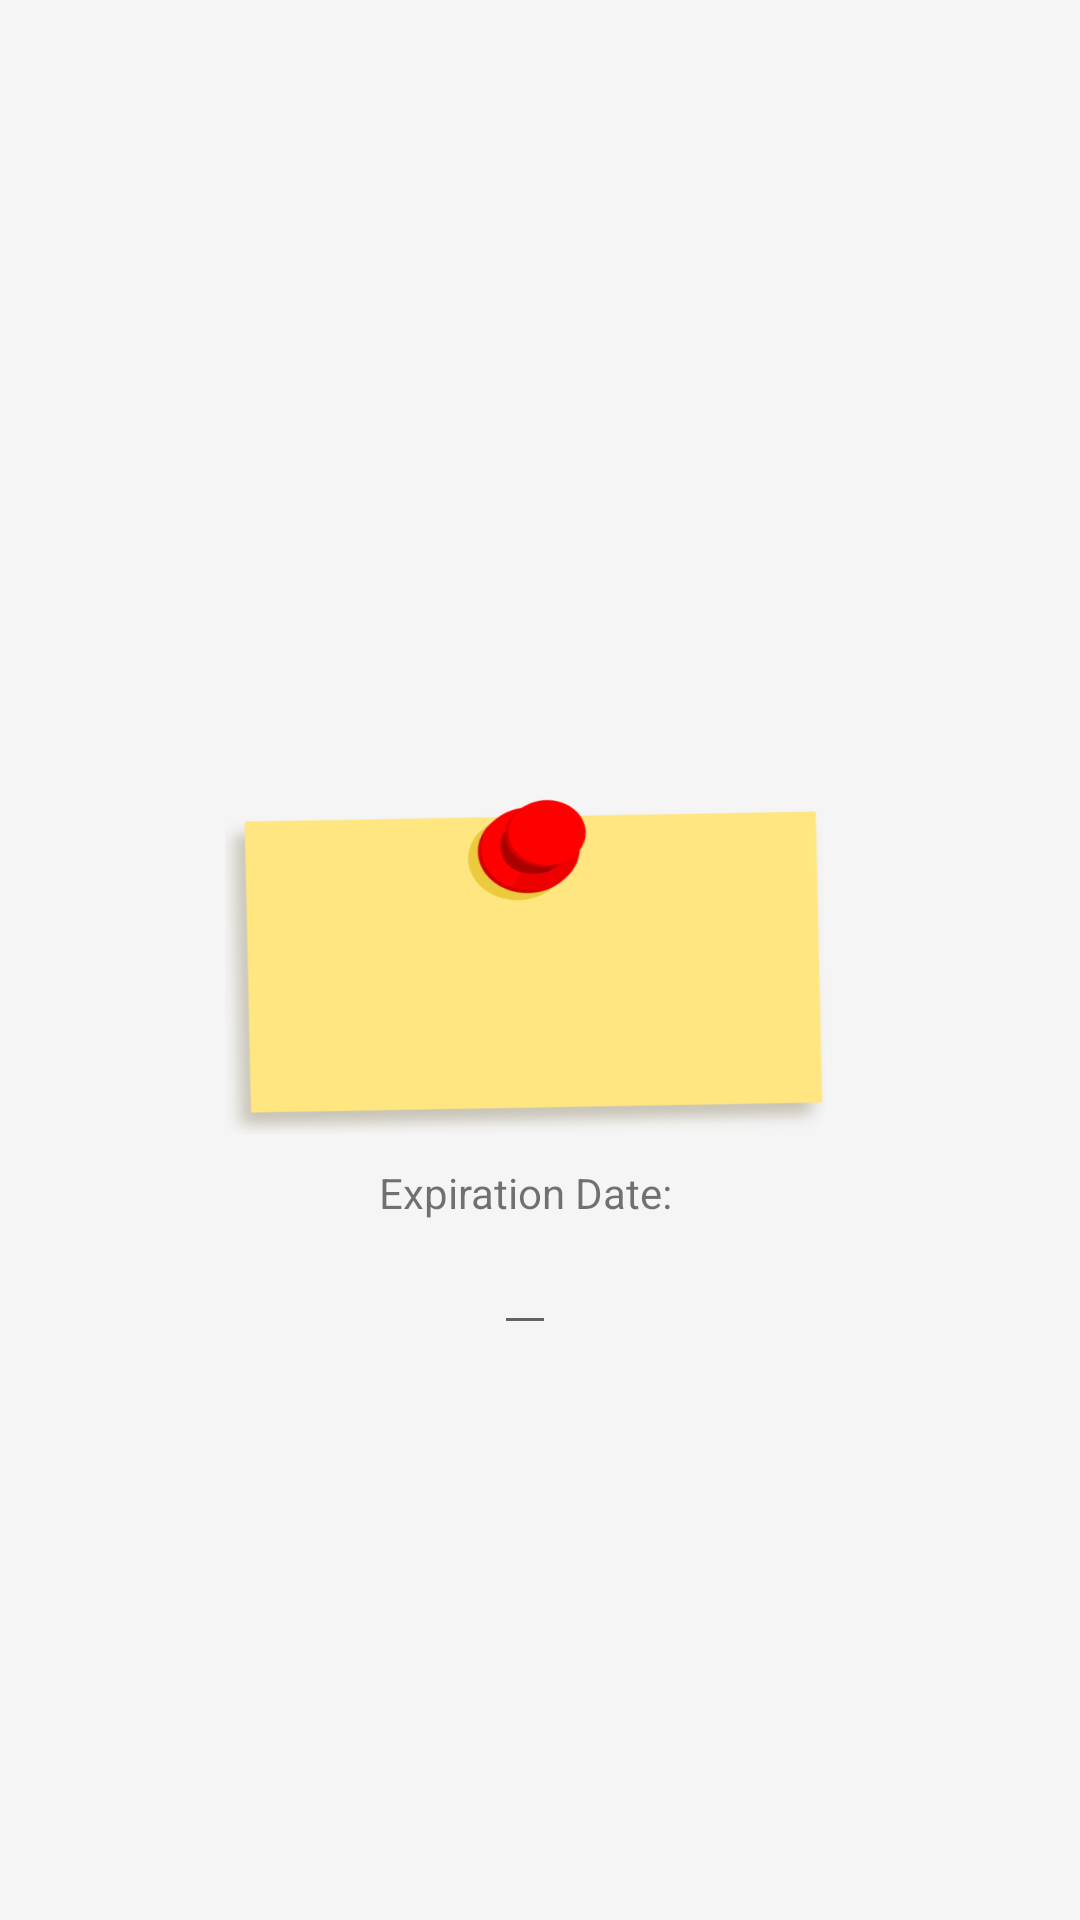

Android layout source for this screen:
<!-- AndroidManifest.xml: application theme AppTheme -->
<!-- res/layout/popup_item_space.xml -->
<?xml version="1.0" encoding="utf-8"?>
<LinearLayout xmlns:android="http://schemas.android.com/apk/res/android"
    android:orientation="vertical"
    android:layout_width="wrap_content"
    android:layout_height="wrap_content"
    android:layout_gravity="center"
    android:background="#f5f5f5">

    <FrameLayout
        android:layout_width="wrap_content"
        android:layout_height="wrap_content">

        <LinearLayout xmlns:android="http://schemas.android.com/apk/res/android"
            android:orientation="vertical"
            android:layout_width="wrap_content"
            android:layout_height="wrap_content"
            android:layout_gravity="center"
            android:weightSum="1">

        <ImageView
            android:id="@+id/img_spaceitem"
            android:layout_width="350dp"
            android:layout_height="250dp"
            android:scaleType="fitXY"
            android:layout_gravity="center"
            android:contentDescription="@string/app_name"
            android:layout_weight="0.31" />

        <EditText
            android:id="@+id/edt_spaceitem"
            android:inputType="text"
            android:layout_width="200dp"
            android:layout_height="wrap_content"
            android:layout_marginTop="15dp"
            android:layout_marginLeft="30dp"
            android:layout_marginRight="30dp"
            android:gravity="center"
            android:layout_gravity="center"
            android:background="@mipmap/note" />

        <TextView
            android:layout_width="250dp"
            android:layout_height="wrap_content"
            android:layout_marginTop="10dp"
            android:gravity="center"
            android:layout_gravity="center"
            android:text="@string/exp_date"/>

        <EditText
            android:id="@+id/edt_expdate"
            android:inputType="date"
            android:layout_width="wrap_content"
            android:layout_height="wrap_content"
            android:layout_marginLeft="30dp"
            android:layout_marginRight="30dp"
            android:layout_marginBottom="5dp"
            android:layout_gravity="center"/>
            </LinearLayout>
    </FrameLayout>
</LinearLayout>
<!-- resources referenced by this layout -->
<resources>
  <!-- mipmap note: png bitmap (mipmap-xxxhdpi, 86395 bytes) -->
  <string name="app_name">Fridger</string>
  <string name="exp_date">Expiration Date:</string>
  <style name="AppTheme" parent="Theme.AppCompat.Light.NoActionBar">
          
      </style>
</resources>
